Photos from the image-classification dataset "HAM10000" in the GitHub repository adikuma/Skin-Lesion-Classification. Its 5 classes are: akiec, bcc, bkl, mel, vasc.

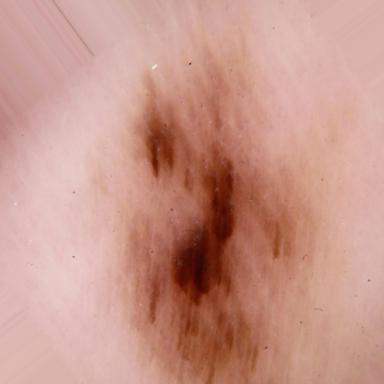
Label: mel

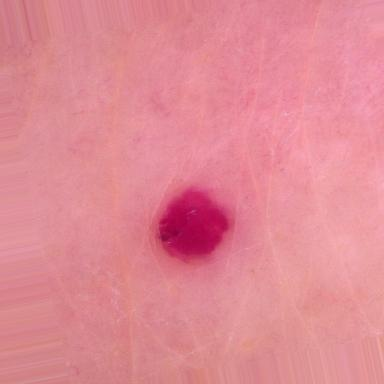
Label: vasc

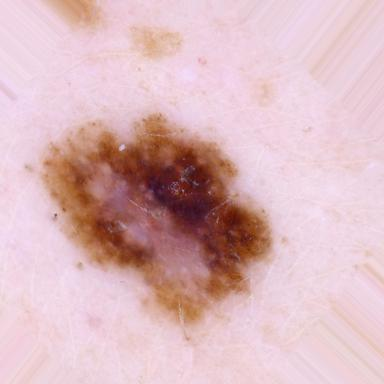
Label: mel

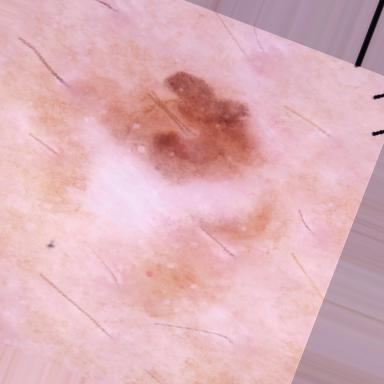
Label: bkl

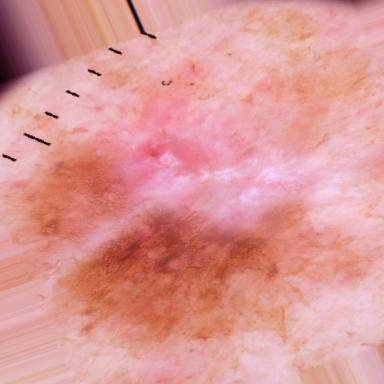
Label: akiec

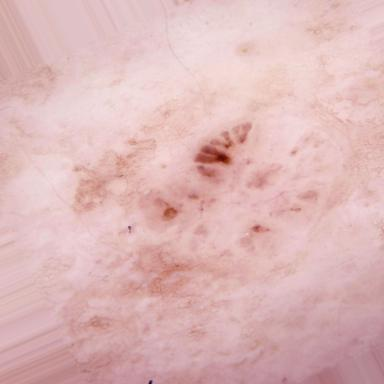
Label: bcc
